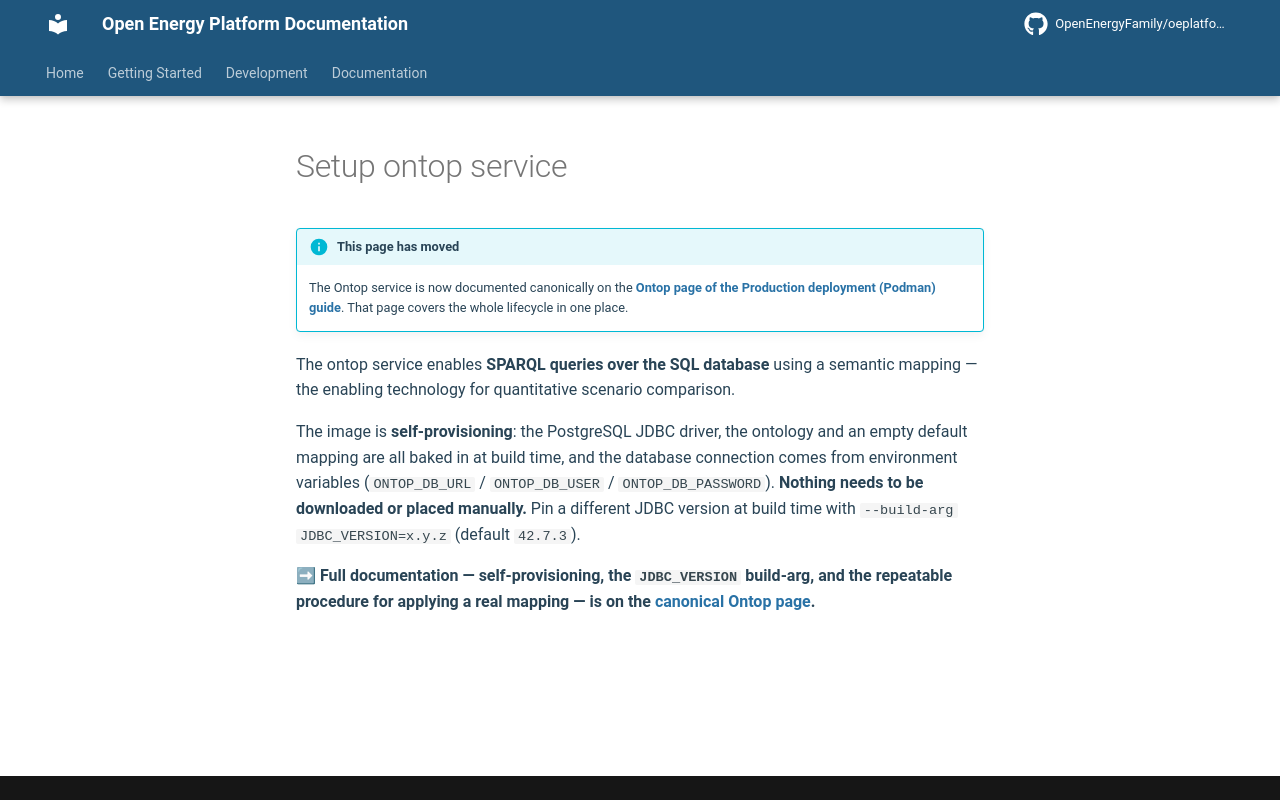

repository: OpenEnergyPlatform/oeplatform · page: installation/guides/setup-ontop/index.html · generator: mkdocs

<!--
SPDX-FileCopyrightText: 2025 Jonas Huber <https://github.com/jh-RLI> © Reiner Lemoine Institut

SPDX-License-Identifier: AGPL-3.0-or-later
-->

# Setup ontop service

!!! info "This page has moved"

    The Ontop service is now documented canonically on the
    **[Ontop page of the Production deployment (Podman) guide](../production-podman/ontop.md)**.
    That page covers the whole lifecycle in one place.

The ontop service enables **SPARQL queries over the SQL database** using a
semantic mapping — the enabling technology for quantitative scenario comparison.

The image is **self-provisioning**: the PostgreSQL JDBC driver, the ontology and
an empty default mapping are all baked in at build time, and the database
connection comes from environment variables (`ONTOP_DB_URL` / `ONTOP_DB_USER` /
`ONTOP_DB_PASSWORD`). **Nothing needs to be downloaded or placed manually.** Pin
a different JDBC version at build time with `--build-arg JDBC_VERSION=x.y.z`
(default `42.7.3`).

➡ **Full documentation — self-provisioning, the `JDBC_VERSION` build-arg, and
the repeatable procedure for applying a real mapping — is on the
[canonical Ontop page](../production-podman/ontop.md).**
